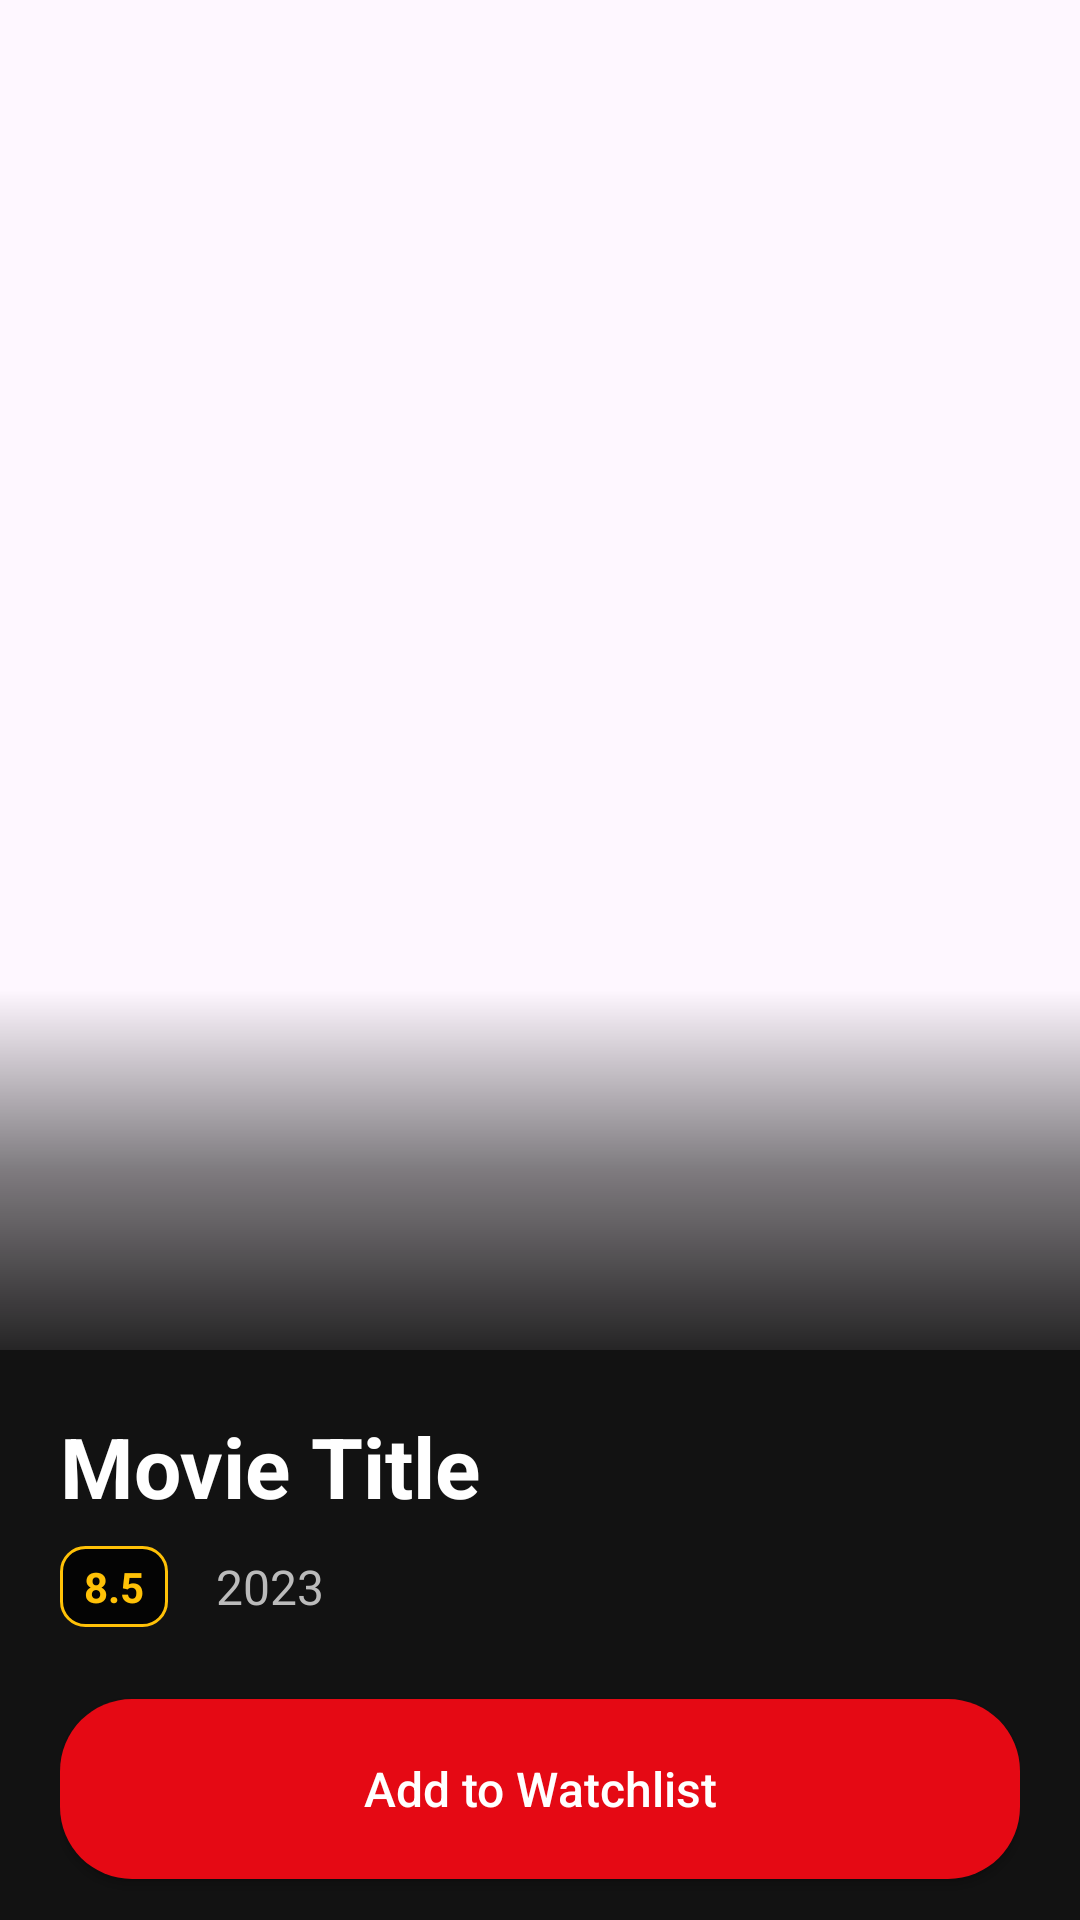

Layout XML and referenced resources for this Android screen:
<!-- AndroidManifest.xml: application theme Theme.Imbd -->
<!-- res/layout/fragment_detail_movie.xml -->
<?xml version="1.0" encoding="utf-8"?>
<androidx.coordinatorlayout.widget.CoordinatorLayout
    xmlns:android="http://schemas.android.com/apk/res/android"
    xmlns:app="http://schemas.android.com/apk/res-auto"
    android:layout_width="match_parent"
    android:layout_height="match_parent"
    android:background="#121212">

    <com.google.android.material.appbar.AppBarLayout
        android:id="@+id/appBar"
        android:layout_width="match_parent"
        android:layout_height="450dp"
        android:theme="@style/ThemeOverlay.AppCompat.Dark.ActionBar">

        <com.google.android.material.appbar.CollapsingToolbarLayout
            android:layout_width="match_parent"
            android:layout_height="match_parent"
            app:contentScrim="#121212"
            app:layout_scrollFlags="scroll|exitUntilCollapsed">

            <ImageView
                android:id="@+id/detailsPoster"
                android:layout_width="match_parent"
                android:layout_height="match_parent"
                android:scaleType="centerCrop"
                android:src="@drawable/ic_launcher_background"
                app:layout_collapseMode="parallax" />

            <View
                android:layout_width="match_parent"
                android:layout_height="120dp"
                android:layout_gravity="bottom"
                android:background="@drawable/gradient_bottom" />

            <androidx.appcompat.widget.Toolbar
                android:layout_width="match_parent"
                android:layout_height="?attr/actionBarSize"
                app:layout_collapseMode="pin" />

        </com.google.android.material.appbar.CollapsingToolbarLayout>
    </com.google.android.material.appbar.AppBarLayout>

    <androidx.core.widget.NestedScrollView
        android:layout_width="match_parent"
        android:layout_height="match_parent"
        android:background="#121212"
        app:layout_behavior="@string/appbar_scrolling_view_behavior">

        <LinearLayout
            android:layout_width="match_parent"
            android:layout_height="wrap_content"
            android:orientation="vertical"
            android:padding="20dp">

            
            <TextView
                android:id="@+id/detailsTitle"
                android:layout_width="match_parent"
                android:layout_height="wrap_content"
                android:text="Movie Title"
                android:textColor="#FFFFFF"
                android:textSize="28sp"
                android:textStyle="bold" />

            
            <LinearLayout
                android:layout_width="match_parent"
                android:layout_height="wrap_content"
                android:orientation="horizontal"
                android:layout_marginTop="8dp"
                android:gravity="center_vertical">

                <TextView
                    android:id="@+id/detailsRating"
                    android:layout_width="wrap_content"
                    android:layout_height="wrap_content"
                    android:background="@drawable/rating_badge"
                    android:paddingHorizontal="8dp"
                    android:paddingVertical="4dp"
                    android:text="8.5"
                    android:textColor="#FFC107"
                    android:textStyle="bold" />

                <TextView
                    android:id="@+id/detailsDate"
                    android:layout_width="wrap_content"
                    android:layout_height="wrap_content"
                    android:layout_marginStart="16dp"
                    android:text="2023"
                    android:textColor="#BBBBBB"
                    android:textSize="16sp" />
            </LinearLayout>

            
            <Button
                android:id="@+id/btnAddToDB"
                android:layout_width="match_parent"
                android:layout_height="60dp"
                android:layout_marginTop="24dp"
                android:text="Add to Watchlist"
                android:textAllCaps="false"
                android:textSize="16sp"
                android:background="@drawable/btn_background"
                app:backgroundTint="#E50914"
                android:textColor="#FFFFFF" />

            
            <TextView
                android:layout_width="wrap_content"
                android:layout_height="wrap_content"
                android:layout_marginTop="24dp"
                android:text="Synopsis"
                android:textColor="#FFFFFF"
                android:textSize="18sp"
                android:textStyle="bold" />

            <TextView
                android:id="@+id/detailsDescription"
                android:layout_width="match_parent"
                android:layout_height="wrap_content"
                android:layout_marginTop="8dp"
                android:lineSpacingExtra="6dp"
                android:text="Movie description..."
                android:textColor="#DDDDDD"
                android:textSize="16sp" />

        </LinearLayout>
    </androidx.core.widget.NestedScrollView>
</androidx.coordinatorlayout.widget.CoordinatorLayout>
<!-- resources referenced by this layout -->
<resources>
  <!-- drawable btn_background (drawable) -->
  <?xml version="1.0" encoding="utf-8"?>
  <selector xmlns:android="http://schemas.android.com/apk/res/android">
      
      <item android:state_pressed="true">
          <shape android:shape="rectangle">
              <solid android:color="#B00020"/> 
              <corners android:radius="24dp"/>
          </shape>
      </item>
      
      <item>
          <shape android:shape="rectangle">
              <solid android:color="#E50914"/> 
              <corners android:radius="24dp"/>
          </shape>
      </item>
  </selector>
  <!-- drawable gradient_bottom (drawable) -->
  <?xml version="1.0" encoding="utf-8"?>
  <shape xmlns:android="http://schemas.android.com/apk/res/android">
      <gradient
          android:angle="90"
          android:startColor="#D9000000"
          android:centerColor="#80000000"
          android:endColor="#00000000"
          android:type="linear" />
  </shape>
  <!-- drawable rating_badge (drawable) -->
  <?xml version="1.0" encoding="utf-8"?>
  <shape xmlns:android="http://schemas.android.com/apk/res/android">
      <solid android:color="#CC000000"/> 
      <corners android:radius="8dp"/>
      <stroke android:width="1dp" android:color="#FFC107"/> 
  </shape>
  <style name="Theme.Imbd" parent="Base.Theme.Imbd" />
  <style name="Base.Theme.Imbd" parent="Theme.Material3.DayNight.NoActionBar">
          
          
      </style>
</resources>
